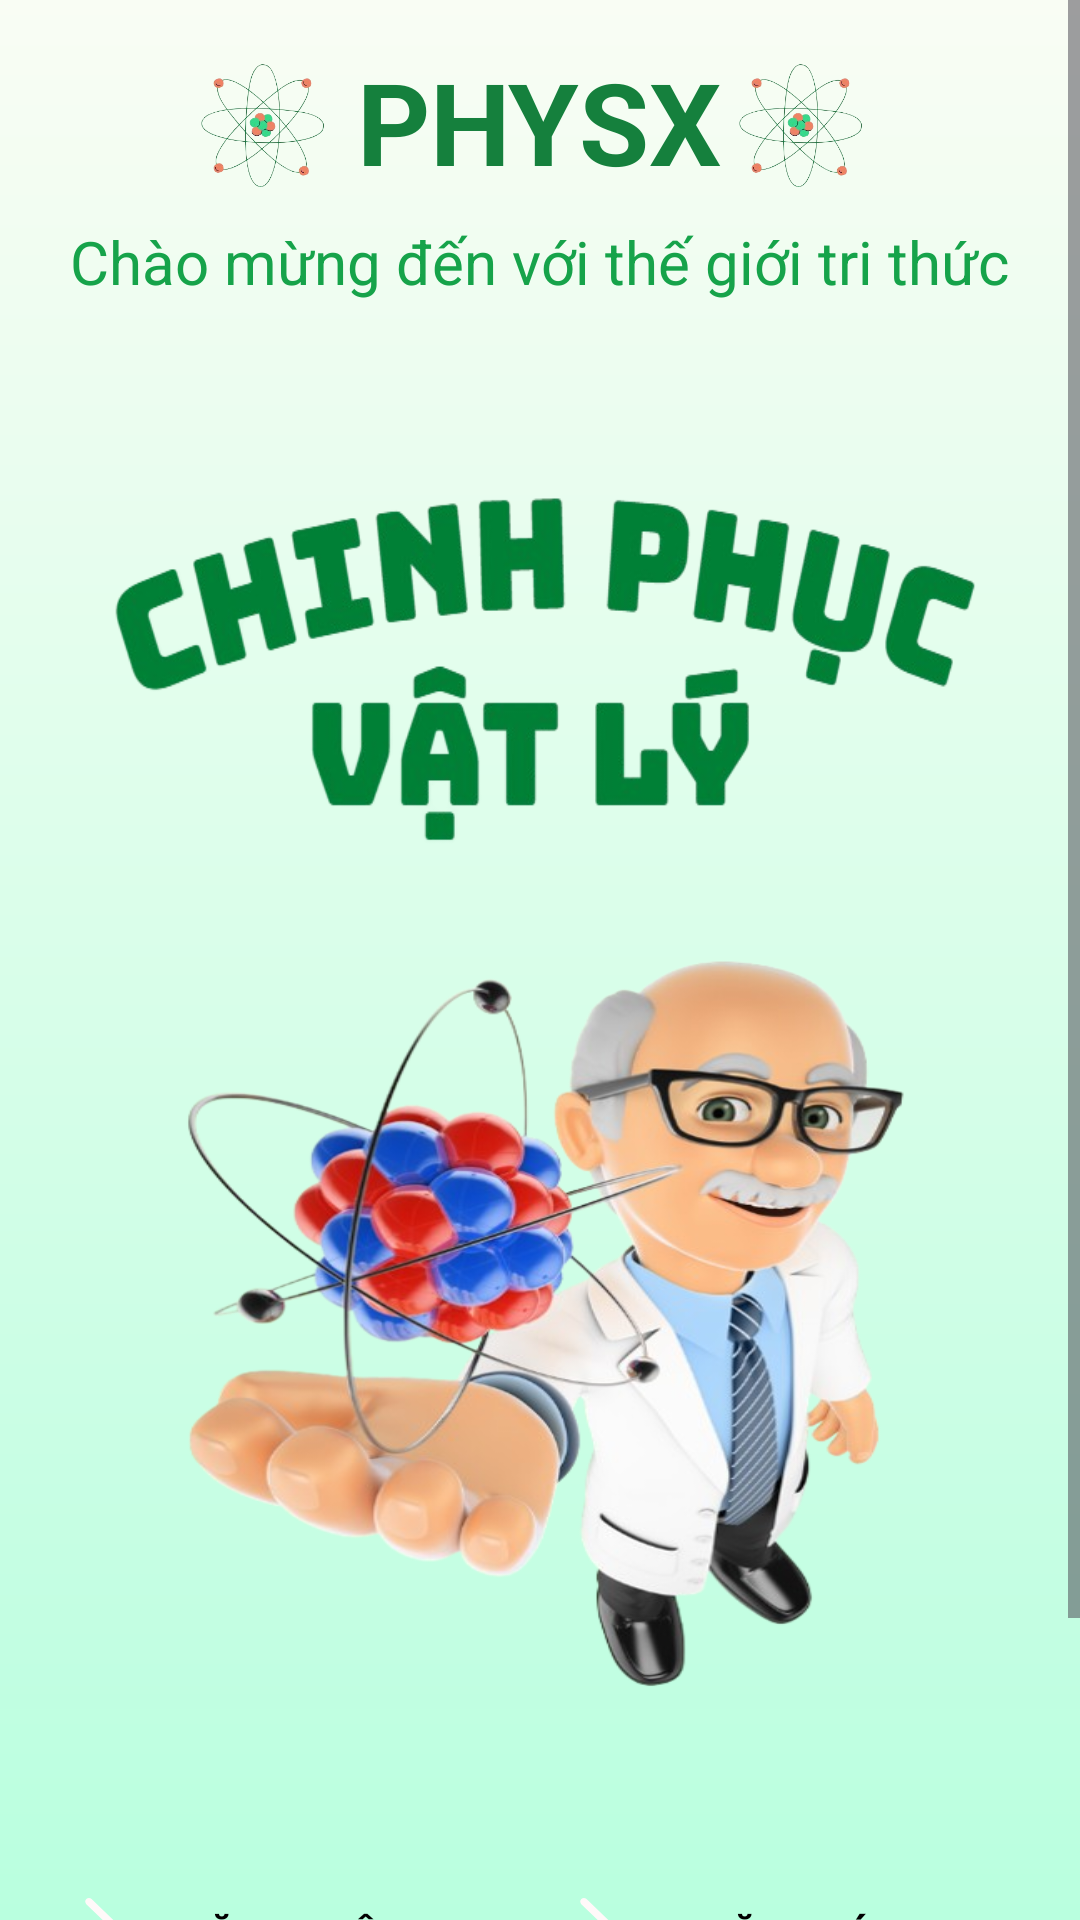

Write the Android layout XML for this screen, with the resource values it uses.
<!-- AndroidManifest.xml: application theme Theme.SmartPhysicApplication -->
<!-- res/layout/activity_welcome.xml -->
<?xml version="1.0" encoding="utf-8"?>
<ScrollView xmlns:android="http://schemas.android.com/apk/res/android"
    android:layout_width="match_parent"
    android:layout_height="match_parent"
    android:background="@drawable/gradient_green_background">

    <LinearLayout
        android:layout_width="match_parent"
        android:layout_height="match_parent"
        android:orientation="vertical"
        android:background="@drawable/gradient_green_background"
        android:padding="15dp"
        android:gravity="center">

        
        <LinearLayout
            android:layout_width="wrap_content"
            android:layout_height="wrap_content"
            android:orientation="vertical"
            android:gravity="center"
            android:layout_marginBottom="32dp">

            
            <LinearLayout
                android:layout_width="wrap_content"
                android:layout_height="match_parent"
                android:orientation="horizontal"
                android:gravity="center"
                android:layout_marginBottom="8dp">

                <ImageView
                    android:layout_width="50dp"
                    android:layout_height="50dp"
                    android:src="@drawable/img_atom"
                    android:layout_marginEnd="8dp" />

                <TextView
                    android:layout_width="wrap_content"
                    android:layout_height="wrap_content"
                    android:text="PHYSX"
                    android:textSize="38sp"
                    android:textStyle="bold"
                    android:textColor="@color/green_700" />

                <ImageView
                    android:layout_width="50dp"
                    android:layout_height="50dp"
                    android:src="@drawable/img_atom"
                    android:layout_marginEnd="8dp" />

            </LinearLayout>

            <TextView
                android:layout_width="wrap_content"
                android:layout_height="wrap_content"
                android:text="Chào mừng đến với thế giới tri thức"
                android:textSize="20sp"
                android:textColor="@color/green_600" />

        </LinearLayout>

        
        <LinearLayout
            android:layout_width="300dp"
            android:layout_height="150dp"
            android:orientation="vertical"
            android:gravity="center"
            android:layout_marginBottom="32dp">

            <ImageView
                android:id="@+id/img_text_welcome"
                android:layout_width="match_parent"
                android:layout_height="match_parent"
                android:background="@drawable/img_text_welcome"
                android:layout_centerInParent="true" />

        </LinearLayout>

        
        <RelativeLayout
            android:layout_width="250dp"
            android:layout_height="250dp"
            android:layout_marginBottom="60dp">

            <ImageView
                android:id="@+id/character_background"
                android:layout_width="match_parent"
                android:layout_height="match_parent"
                android:background="@drawable/img_professor"
                android:layout_centerInParent="true" />


        </RelativeLayout>

        
        <LinearLayout
            android:layout_width="match_parent"
            android:layout_height="wrap_content"
            android:orientation="horizontal"
            android:layout_marginBottom="40dp"
            android:weightSum="2">

            <FrameLayout
                android:layout_width="wrap_content"
                android:layout_height="wrap_content"
                android:layout_weight="1"
                android:layout_gravity="center"
                android:clipChildren="false"
                android:clipToPadding="false">

                <androidx.appcompat.widget.AppCompatButton
                    android:id="@+id/btn_login"
                    android:layout_width="wrap_content"
                    android:layout_height="40dp"
                    android:minWidth="150dp"
                    android:maxWidth="180dp"
                    android:layout_gravity="center"
                    android:text="Đăng nhập"
                    android:textSize="13sp"
                    android:textStyle="bold"
                    android:textColor="@color/black"
                    android:background="@drawable/button_white_background" />

                <ImageView
                    android:layout_width="40dp"
                    android:layout_height="40dp"
                    android:layout_marginTop="0dp"
                    android:layout_marginStart="0dp"
                    android:layout_gravity="start"
                    android:scaleType="centerInside"
                    android:elevation="10dp"
                    android:src="@drawable/ic_arrow_right_thick"
                    android:background="@drawable/circle_black_background"/>
            </FrameLayout>

            <FrameLayout
                android:layout_width="wrap_content"
                android:layout_height="wrap_content"
                android:layout_weight="1"
                android:layout_gravity="center"
                android:clipChildren="false"
                android:clipToPadding="false">

                <androidx.appcompat.widget.AppCompatButton
                    android:id="@+id/btn_register"
                    android:layout_width="wrap_content"
                    android:layout_height="40dp"
                    android:minWidth="150dp"
                    android:maxWidth="180dp"
                    android:layout_gravity="center"
                    android:text="Đăng ký"
                    android:textSize="13sp"
                    android:textStyle="bold"
                    android:textColor="@color/black"
                    android:background="@drawable/button_white_background" />

                <ImageView
                    android:layout_width="40dp"
                    android:layout_height="40dp"
                    android:layout_marginTop="0dp"
                    android:layout_marginStart="0dp"
                    android:layout_gravity="start"
                    android:scaleType="centerInside"
                    android:elevation="10dp"
                    android:src="@drawable/ic_arrow_right_thick"
                    android:background="@drawable/circle_black_background"/>
            </FrameLayout>

        </LinearLayout>

        
        <LinearLayout
            android:layout_width="match_parent"
            android:layout_height="wrap_content"
            android:orientation="horizontal"
            android:gravity="right"
            android:layout_marginRight="20dp">

            <LinearLayout
                android:layout_width="wrap_content"
                android:layout_height="wrap_content"
                android:orientation="horizontal"
                android:gravity="center">

                <ImageView
                    android:layout_width="40dp"
                    android:layout_height="40dp"
                    android:src="@drawable/ic_vietnam_flag"
                    android:textSize="18sp"
                    android:layout_marginEnd="4dp" />

                <TextView
                    android:layout_width="wrap_content"
                    android:layout_height="wrap_content"
                    android:text="VN"
                    android:textSize="18sp"
                    android:textStyle="bold" />

            </LinearLayout>

            <TextView
                android:layout_width="wrap_content"
                android:layout_height="wrap_content"
                android:text=" | "
                android:textSize="18sp"
                android:textColor="@color/gray_400"
                android:layout_marginHorizontal="8dp" />

            <LinearLayout
                android:layout_width="wrap_content"
                android:layout_height="wrap_content"
                android:orientation="horizontal"
                android:gravity="center">

                <ImageView
                    android:layout_width="40dp"
                    android:layout_height="40dp"
                    android:src="@drawable/ic_uk_flag"
                    android:textSize="18sp"
                    android:layout_marginEnd="4dp" />

                <TextView
                    android:layout_width="wrap_content"
                    android:layout_height="wrap_content"
                    android:text="EN"
                    android:textSize="18sp"
                    android:textStyle="bold" />

            </LinearLayout>

        </LinearLayout>

    </LinearLayout>
</ScrollView>
<!-- resources referenced by this layout -->
<resources>
  <color name="black">#000000</color>
  <color name="gray_400">#9ca3af</color>
  <color name="green_600">#16a34a</color>
  <color name="green_700">#15803d</color>
  <!-- drawable gradient_green_background (drawable) -->
  <?xml version="1.0" encoding="utf-8"?>
  <shape xmlns:android="http://schemas.android.com/apk/res/android">
      <gradient
          android:startColor="#F9FDF4"
          android:endColor="#ADFFDB"
          android:angle="270" />
  </shape>
  <!-- drawable ic_arrow_right_thick (drawable) -->
  <vector xmlns:android="http://schemas.android.com/apk/res/android"
      android:width="24dp"
      android:height="24dp"
      android:viewportWidth="20"
      android:viewportHeight="20">
      <path
          android:pathData="M4.866,19.708L4.866,19.708C5.271,20.098 5.926,20.098 6.33,19.708L14.893,11.444C15.702,10.664 15.702,9.397 14.893,8.617L6.268,0.292C5.867,-0.093 5.22,-0.098 4.814,0.282L4.814,0.282C4.4,0.671 4.395,1.312 4.803,1.707L12.697,9.324C13.102,9.714 13.102,10.347 12.697,10.738L4.866,18.294C4.461,18.685 4.461,19.318 4.866,19.708"
          android:strokeWidth="5"
          android:fillColor="#FFF9F9"
          android:fillType="evenOdd"
          android:strokeColor="#00000000"/>
  </vector>
  <!-- drawable ic_uk_flag: vector/xml drawable (drawable, 6750 chars, omitted) -->
  <!-- drawable ic_vietnam_flag (drawable) -->
  <vector xmlns:android="http://schemas.android.com/apk/res/android"
      android:width="800dp"
      android:height="800dp"
      android:viewportWidth="64"
      android:viewportHeight="64">
    <path
        android:pathData="M32,32m-30,0a30,30 0,1 1,60 0a30,30 0,1 1,-60 0"
        android:fillColor="#ff0026"/>
    <path
        android:pathData="M32,39l9.9,7l-3.7,-11.4l9.8,-7.4H35.8L32,16l-3.7,11.2H16l9.8,7.4L22.1,46z"
        android:fillColor="#ffe62e"/>
  </vector>
  <!-- drawable img_atom: png bitmap (drawable, 39326 bytes) -->
  <!-- drawable img_professor: png bitmap (drawable, 292767 bytes) -->
  <!-- drawable img_text_welcome: png bitmap (drawable, 86490 bytes) -->
  <style name="Theme.SmartPhysicApplication" parent="Base.Theme.SmartPhysicApplication" />
  <style name="Base.Theme.SmartPhysicApplication" parent="Theme.Material3.DayNight.NoActionBar">
  
      </style>
</resources>
